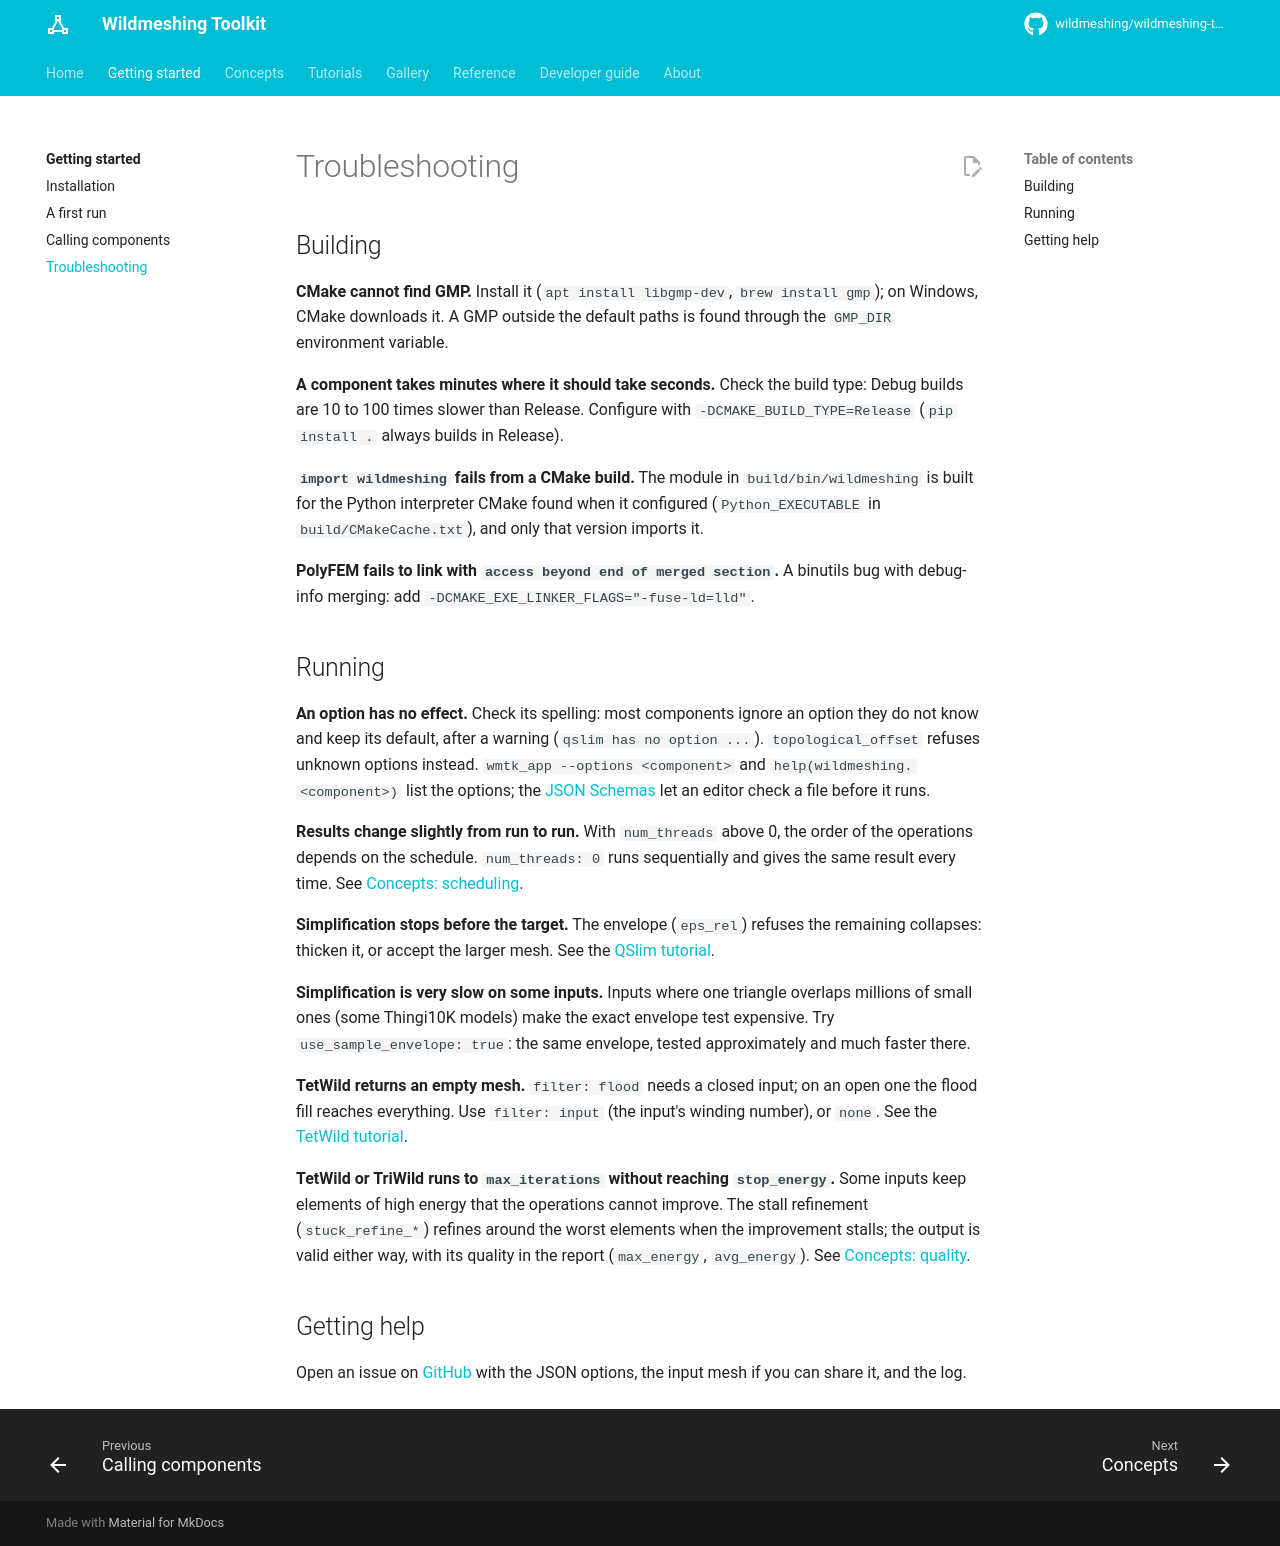

repository: wildmeshing/wildmeshing-toolkit · page: getting-started/troubleshooting/index.html · generator: mkdocs

# Troubleshooting

## Building

**CMake cannot find GMP.** Install it (`apt install libgmp-dev`, `brew install gmp`); on Windows,
CMake downloads it. A GMP outside the default paths is found through the `GMP_DIR` environment
variable.

**A component takes minutes where it should take seconds.** Check the build type: Debug builds
are 10 to 100 times slower than Release. Configure with `-DCMAKE_BUILD_TYPE=Release`
(`pip install .` always builds in Release).

**`import wildmeshing` fails from a CMake build.** The module in `build/bin/wildmeshing` is built
for the Python interpreter CMake found when it configured (`Python_EXECUTABLE` in
`build/CMakeCache.txt`), and only that version imports it.

**PolyFEM fails to link with `access beyond end of merged section`.** A binutils bug with
debug-info merging: add `-DCMAKE_EXE_LINKER_FLAGS="-fuse-ld=lld"`.

## Running

**An option has no effect.** Check its spelling: most components ignore an option they do not
know and keep its default, after a warning (`qslim has no option ...`). `topological_offset`
refuses unknown options instead. `wmtk_app --options <component>` and
`help(wildmeshing.<component>)` list the options; the [JSON Schemas](../json-schemas.md) let an
editor check a file before it runs.

**Results change slightly from run to run.** With `num_threads` above 0, the order of the
operations depends on the schedule. `num_threads: 0` runs sequentially and gives the same result
every time. See [Concepts: scheduling](../concepts/scheduling.md).

**Simplification stops before the target.** The envelope (`eps_rel`) refuses the remaining
collapses: thicken it, or accept the larger mesh. See the [QSlim tutorial](../tutorials/qslim.md#the-envelope-eps_rel).

**Simplification is very slow on some inputs.** Inputs where one triangle overlaps millions of
small ones (some Thingi10K models) make the exact envelope test expensive. Try
`use_sample_envelope: true`: the same envelope, tested approximately and much faster there.

**TetWild returns an empty mesh.** `filter: flood` needs a closed input; on an open one the flood
fill reaches everything. Use `filter: input` (the input's winding number), or `none`. See the
[TetWild tutorial](../tutorials/tetwild.md).

**TetWild or TriWild runs to `max_iterations` without reaching `stop_energy`.** Some inputs keep
elements of high energy that the operations cannot improve. The stall refinement
(`stuck_refine_*`) refines around the worst elements when the improvement stalls; the output is
valid either way, with its quality in the report (`max_energy`, `avg_energy`). See
[Concepts: quality](../concepts/quality.md).

## Getting help

Open an issue on [GitHub](https://github.com/wildmeshing/wildmeshing-toolkit/issues) with the
JSON options, the input mesh if you can share it, and the log.
